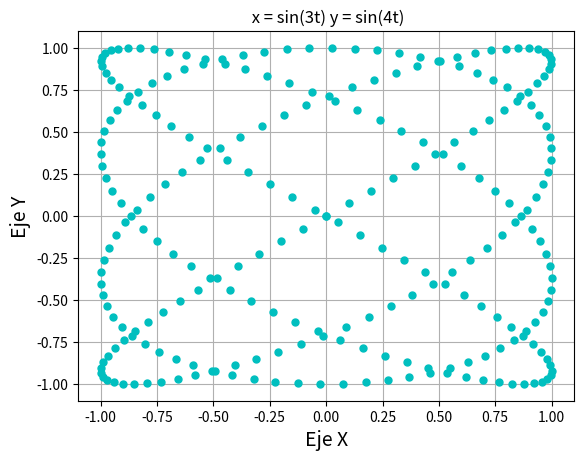

Here is the Python script that generated this plot:
import matplotlib.pyplot as plt
import numpy as np

x = np.linspace(0, 2*3.1416, 250)
y = np.linspace(0, 2*3.1416, 250)
fx = np.sin(3*x)
fy = np.sin(4*x)
plt.plot(fy, fx, '.', linewidth=3, color='c', markersize = 10)
#plt.plot(y, fy, '.', linewidth=3, color='m', markersize = 10)
plt.title(' x = sin(3t) y = sin(4t)')
plt.xlabel('Eje X', fontsize = 14)
plt.ylabel('Eje Y', fontsize = 14)
a = plt.gca()
plt.grid(True)
plt.show()